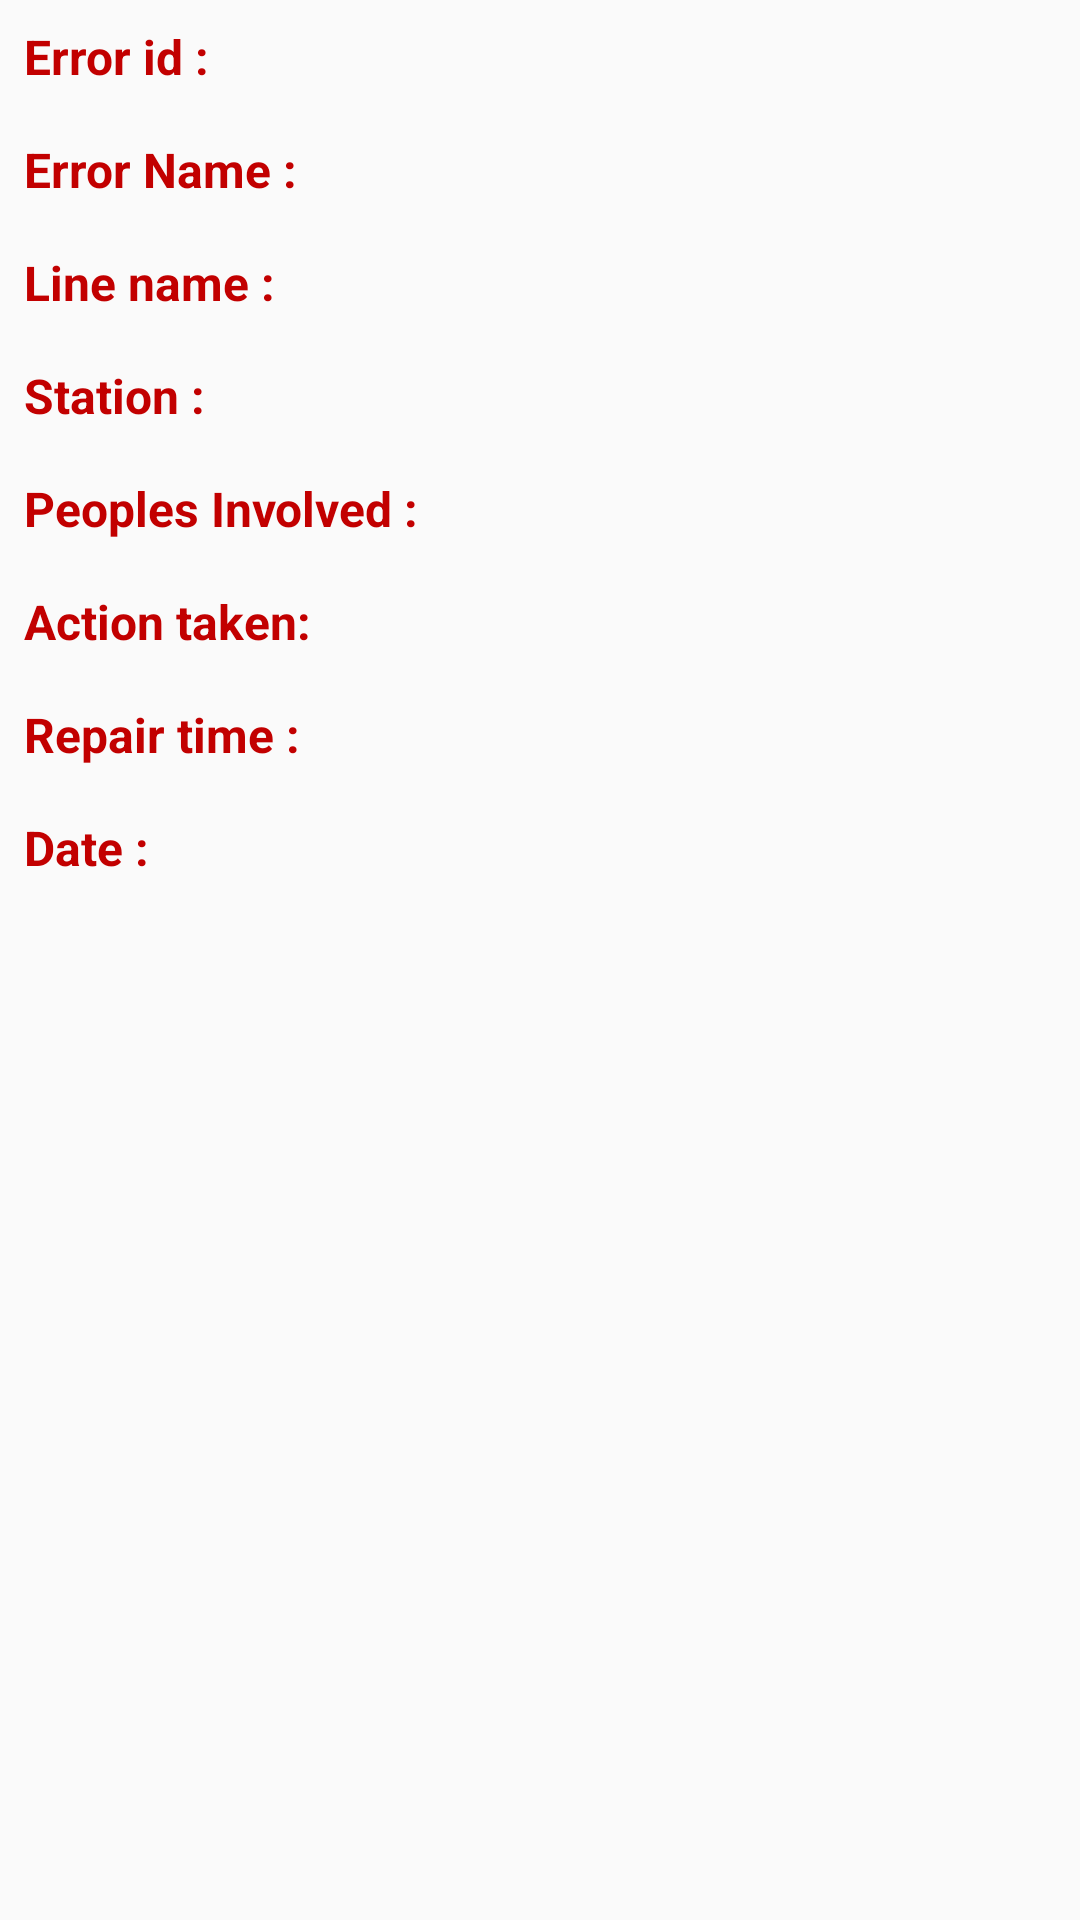

Write the Android layout XML for this screen, with the resource values it uses.
<!-- AndroidManifest.xml: application theme AppTheme -->
<!-- res/layout/activity_error_details.xml -->
<?xml version="1.0" encoding="utf-8"?>
<LinearLayout xmlns:android="http://schemas.android.com/apk/res/android"
    xmlns:app="http://schemas.android.com/apk/res-auto"
    xmlns:tools="http://schemas.android.com/tools"
    android:layout_width="match_parent"
    android:layout_height="match_parent"
    android:orientation="vertical"
    android:layout_marginTop="26dp"
    tools:context=".activities.ErrorDetailsActivity">

    <LinearLayout
        android:layout_width="match_parent"
        android:layout_height="wrap_content"
        android:layout_margin="8dp"
        android:layout_gravity="center_horizontal"
        android:orientation="horizontal">

        <TextView
            android:layout_width="wrap_content"
            android:layout_height="wrap_content"
            android:textSize="16sp"
            android:textStyle="bold"
            android:textColor="@color/reddark"
            android:text="Error id : "/>
        <TextView
            android:id="@+id/vT_aed_error_id"
            android:textSize="16sp"
            android:layout_width="wrap_content"
            android:layout_height="wrap_content"
            android:layout_marginStart="8dp"
            android:text=""/>

    </LinearLayout>

    <LinearLayout
        android:layout_width="match_parent"
        android:layout_height="wrap_content"
        android:layout_margin="8dp"
        android:layout_gravity="center_horizontal"
        android:orientation="horizontal">

        <TextView
            android:layout_width="wrap_content"
            android:layout_height="wrap_content"
            android:textSize="16sp"
            android:textStyle="bold"
            android:textColor="@color/reddark"
            android:text="Error Name : "/>
        <TextView
            android:id="@+id/vT_aed_error_name"
            android:layout_width="wrap_content"
            android:textSize="16sp"
            android:layout_height="wrap_content"
            android:layout_marginStart="8dp"
            android:text=""/>

    </LinearLayout>

    <LinearLayout
        android:layout_width="match_parent"
        android:layout_height="wrap_content"
        android:layout_margin="8dp"
        android:layout_gravity="center_horizontal"
        android:orientation="horizontal">

        <TextView
            android:layout_width="wrap_content"
            android:layout_height="wrap_content"
            android:textSize="16sp"
            android:textStyle="bold"
            android:textColor="@color/reddark"
            android:text="Line name : "/>
        <TextView
            android:id="@+id/vT_aed_line_name"
            android:layout_width="wrap_content"
            android:layout_height="wrap_content"
            android:textSize="16sp"
            android:layout_marginStart="8dp"
            android:text=""/>

    </LinearLayout>

    <LinearLayout
        android:layout_width="match_parent"
        android:layout_height="wrap_content"
        android:layout_margin="8dp"
        android:layout_gravity="center_horizontal"
        android:orientation="horizontal">

        <TextView
            android:layout_width="wrap_content"
            android:layout_height="wrap_content"
            android:textSize="16sp"
            android:textStyle="bold"
            android:textColor="@color/reddark"
            android:text="Station : "/>
        <TextView
            android:id="@+id/vT_aed_station"
            android:layout_width="wrap_content"
            android:layout_height="wrap_content"
            android:layout_marginStart="8dp"
            android:textSize="16sp"
            android:text=""/>

    </LinearLayout>

    <LinearLayout
        android:layout_width="match_parent"
        android:layout_height="wrap_content"
        android:layout_margin="8dp"
        android:layout_gravity="center_horizontal"
        android:orientation="horizontal">

        <TextView
            android:layout_width="wrap_content"
            android:layout_height="wrap_content"
            android:textSize="16sp"
            android:textStyle="bold"
            android:textColor="@color/reddark"
            android:text="Peoples Involved : "/>
        <TextView
            android:id="@+id/vT_aed_peoples"
            android:layout_width="wrap_content"
            android:layout_height="wrap_content"
            android:textSize="16sp"
            android:layout_marginStart="8dp"
            android:text=""/>

    </LinearLayout>

    <LinearLayout
        android:layout_width="match_parent"
        android:layout_height="wrap_content"
        android:layout_margin="8dp"
        android:layout_gravity="center_horizontal"
        android:orientation="horizontal">

        <TextView
            android:layout_width="wrap_content"
            android:layout_height="wrap_content"
            android:textSize="16sp"
            android:textStyle="bold"
            android:textColor="@color/reddark"
            android:text="Action taken: "/>
        <TextView
            android:id="@+id/vT_aed_action"
            android:layout_width="wrap_content"
            android:layout_height="wrap_content"
            android:textSize="16sp"
            android:layout_marginStart="8dp"
            android:text=""/>

    </LinearLayout>

    <LinearLayout
        android:layout_width="match_parent"
        android:layout_height="wrap_content"
        android:layout_margin="8dp"
        android:layout_gravity="center_horizontal"
        android:orientation="horizontal">

        <TextView
            android:layout_width="wrap_content"
            android:layout_height="wrap_content"
            android:textSize="16sp"
            android:textStyle="bold"
            android:textColor="@color/reddark"
            android:text="Repair time : "/>
        <TextView
            android:id="@+id/vT_aed_repair_time"
            android:layout_width="wrap_content"
            android:layout_height="wrap_content"
            android:layout_marginStart="8dp"
            android:textSize="16sp"
            android:text=""/>

    </LinearLayout>

    <LinearLayout
        android:layout_width="match_parent"
        android:layout_height="wrap_content"
        android:layout_margin="8dp"
        android:layout_gravity="center_horizontal"
        android:orientation="horizontal">

        <TextView
            android:layout_width="wrap_content"
            android:layout_height="wrap_content"
            android:textSize="16sp"
            android:textStyle="bold"
            android:textColor="@color/reddark"
            android:text="Date : "/>
        <TextView
            android:id="@+id/vT_aed_date"
            android:layout_width="wrap_content"
            android:layout_height="wrap_content"
            android:layout_marginStart="8dp"
            android:textSize="16sp"
            android:text=""/>

    </LinearLayout>

</LinearLayout>
<!-- resources referenced by this layout -->
<resources>
  <color name="reddark">#c20000</color>
  <style name="AppTheme" parent="Theme.AppCompat.Light.DarkActionBar">
          
          <item name="colorPrimary">@color/colorPrimary</item>
          <item name="colorPrimaryDark">@color/colorPrimaryDark</item>
          <item name="colorAccent">@color/colorAccent</item>
  
      </style>
  <color name="colorPrimary">#6200EE</color>
  <color name="colorPrimaryDark">#3700B3</color>
  <color name="colorAccent">#f50057</color>
</resources>
